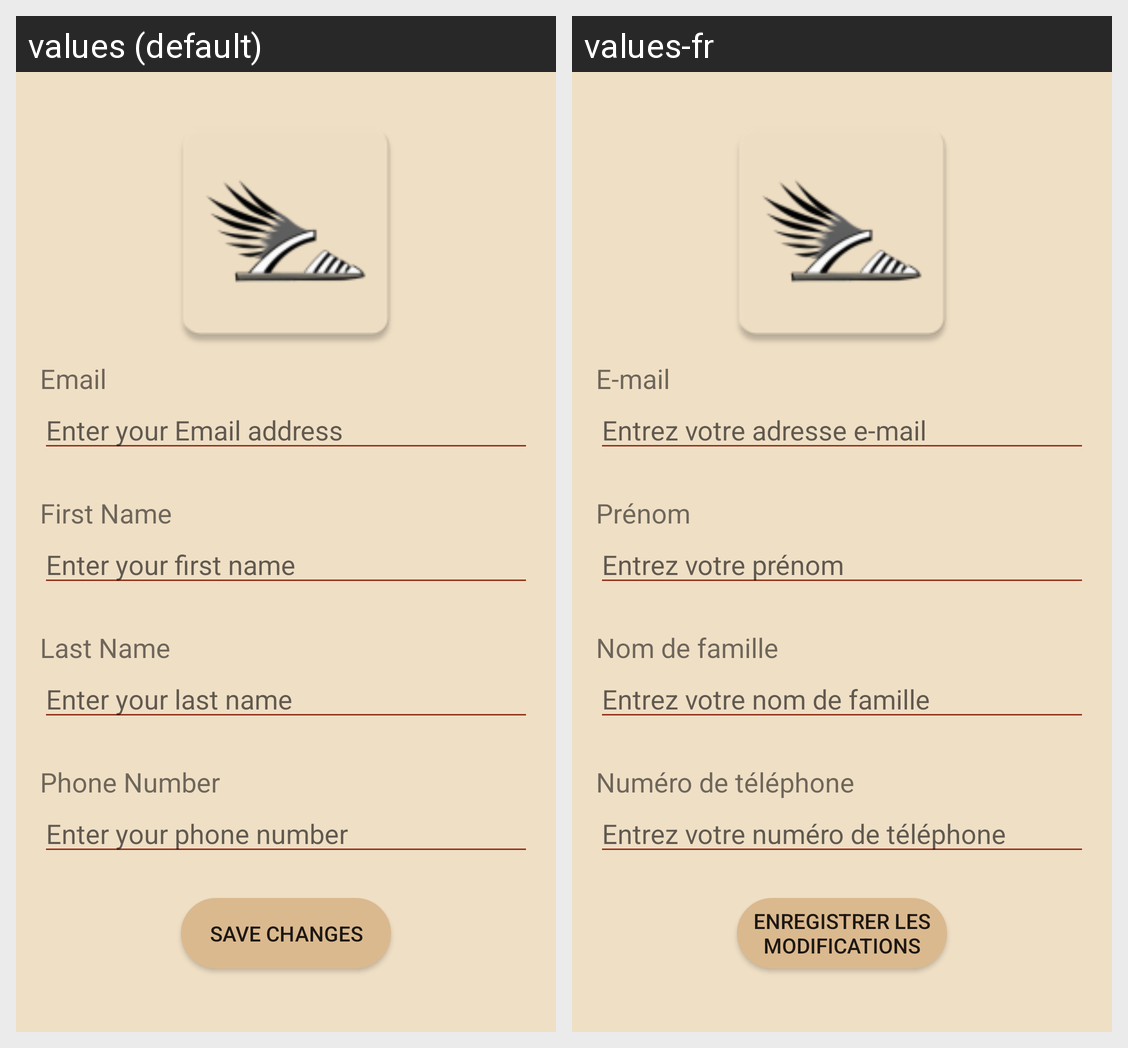

Strings drawn on this Android screen and how each of the app's shown locales translates them:
Android screen res/layout/account_manage.xml rendered under 2 locales, left to right: values (default), values-fr. Device: Nexus 5 (rendered at 1080×1920; each locale shown at half size, 540×960, under a caption strip naming it); theme Theme.PetasosExpress.
Strings drawn on this screen, with the default value and each locale's value (text and hints the layout hard-codes, and strings that could not be matched under every locale, appear in the picture but are not listed):

email
  values: Email
  values-fr: E-mail

enter_your_email_address
  values: Enter your Email address
  values-fr: Entrez votre adresse e-mail

first_name
  values: First Name
  values-fr: Prénom

enter_your_first_name
  values: Enter your first name
  values-fr: Entrez votre prénom

last_name
  values: Last Name
  values-fr: Nom de famille

enter_your_last_name
  values: Enter your last name
  values-fr: Entrez votre nom de famille

phone_number
  values: Phone Number
  values-fr: Numéro de téléphone

enter_your_phone_number
  values: Enter your phone number
  values-fr: Entrez votre numéro de téléphone

save_changes
  values: Save Changes
  values-fr: Enregistrer les modifications
